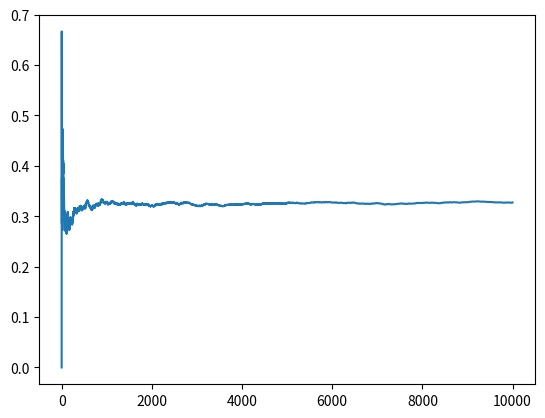

This chart was generated by the following Python code:
import numpy as np
import matplotlib.pyplot as plt


def main(n=10000):
    under_c_count = 0
    probability_history = []

    for i in range(n):
        b = np.random.randint(3)
        c = np.random.randint(3)
        # remaining = [0, 1, 2]
        # remaining.remove(b)
        # if c in remaining:
        #     remaining.remove(c)
        # uncovered = np.random.choice(remaining)
        if c == b:
            under_c_count += 1

        probability_history.append(under_c_count / (i+1))

    print("Wins by switching: {}".format(n - under_c_count))
    print("Wins by staying:   {}".format(under_c_count))

    plt.plot(probability_history)
    plt.show()


if __name__ == '__main__':
    main()
